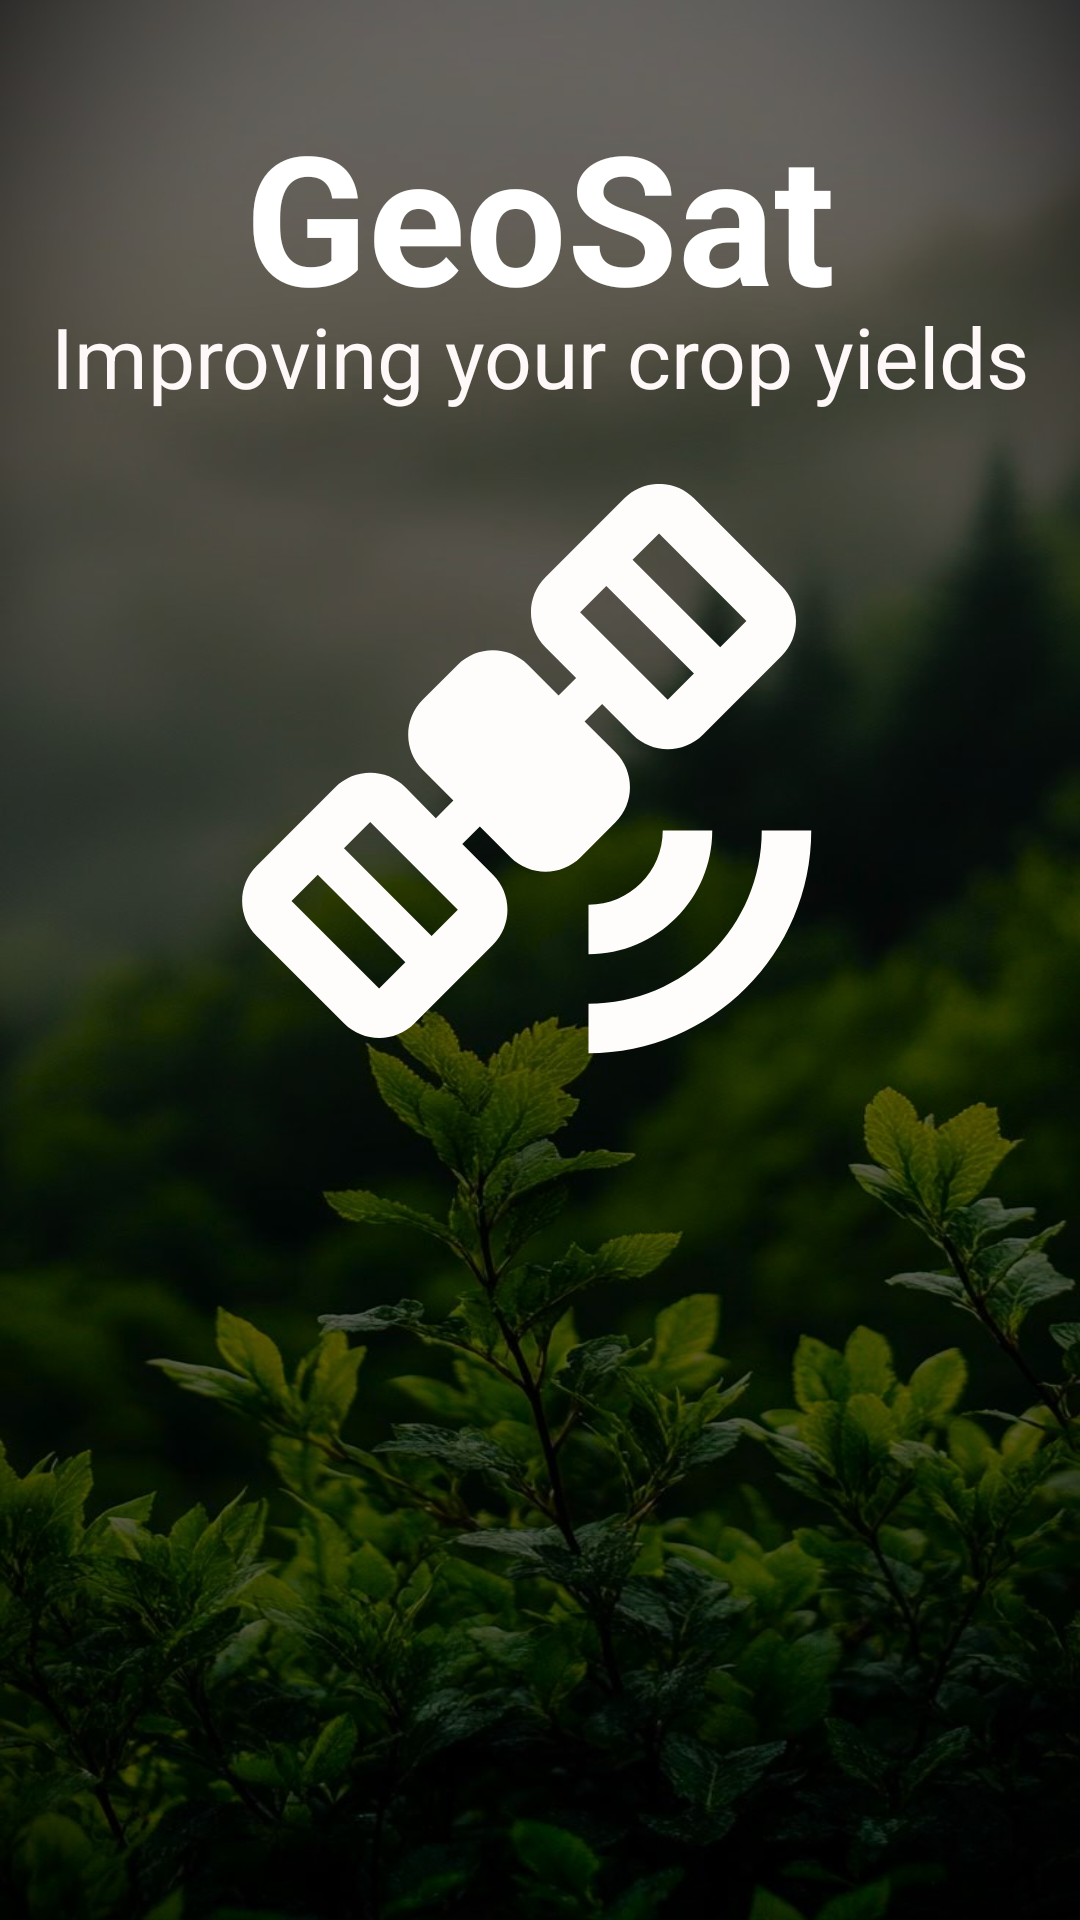

Produce the Android XML layout that renders to this screen, including the resource entries it uses.
<!-- AndroidManifest.xml: application theme Theme.GeoSat -->
<!-- res/layout/activity_splash_screen.xml -->
<?xml version="1.0" encoding="utf-8"?>
<androidx.constraintlayout.widget.ConstraintLayout xmlns:android="http://schemas.android.com/apk/res/android"
    xmlns:app="http://schemas.android.com/apk/res-auto"
    xmlns:tools="http://schemas.android.com/tools"
    android:id="@+id/main"
    android:layout_width="match_parent"
    android:layout_height="match_parent"
    android:background="@drawable/geo"
    tools:context=".SplashScreen">

    <TextView
        android:id="@+id/textView"
        android:layout_width="215dp"
        android:layout_height="84dp"
        android:text="GeoSat"
        android:textAlignment="center"
        android:textColor="#FFFFFF"
        android:textSize="60sp"
        android:textStyle="bold"
        app:layout_constraintBottom_toBottomOf="parent"
        app:layout_constraintEnd_toEndOf="parent"
        app:layout_constraintStart_toStartOf="parent"
        app:layout_constraintTop_toTopOf="parent"
        app:layout_constraintVertical_bias="0.057" />

    <TextView
        android:id="@+id/textView2"
        android:layout_width="343dp"
        android:layout_height="44dp"
        android:text="Improving your crop yields"
        android:textAlignment="center"
        android:textColor="#FFF8F8"
        android:textSize="28sp"
        app:layout_constraintBottom_toBottomOf="parent"
        app:layout_constraintEnd_toEndOf="parent"
        app:layout_constraintStart_toStartOf="parent"
        app:layout_constraintTop_toTopOf="parent"
        app:layout_constraintVertical_bias="0.168" />

    <ImageView
        android:id="@+id/satellite_view"
        android:layout_width="202dp"
        android:layout_height="198dp"
        android:src="@drawable/satellite_animation"
        app:layout_constraintBottom_toBottomOf="parent"
        app:layout_constraintEnd_toEndOf="parent"
        app:layout_constraintHorizontal_bias="0.497"
        app:layout_constraintStart_toStartOf="parent"
        app:layout_constraintTop_toTopOf="parent"
        app:layout_constraintVertical_bias="0.365"
        app:srcCompat="@drawable/satellite_icon" />
</androidx.constraintlayout.widget.ConstraintLayout>
<!-- resources referenced by this layout -->
<resources>
  <!-- drawable geo: jpg bitmap (drawable, 113504 bytes) -->
  <!-- drawable satellite_animation (drawable) -->
  <?xml version="1.0" encoding="utf-8"?>
  <rotate xmlns:android="http://schemas.android.com/apk/res/android" android:fromDegrees="0" android:toDegrees="360">
  
  </rotate>
  <!-- drawable satellite_icon (drawable) -->
  <vector xmlns:android="http://schemas.android.com/apk/res/android" android:height="30dp" android:tint="#FFFCFC" android:viewportHeight="24" android:viewportWidth="24" android:width="30dp">
        
      <path android:fillColor="@android:color/white" android:pathData="M15.44,0.59l-3.18,3.18c-0.78,0.78 -0.78,2.05 0,2.83l1.24,1.24l-0.71,0.71L11.55,7.3c-0.78,-0.78 -2.05,-0.78 -2.83,0L7.3,8.72c-0.78,0.78 -0.78,2.05 0,2.83l1.24,1.24l-0.71,0.71L6.6,12.25c-0.78,-0.78 -2.05,-0.78 -2.83,0l-3.18,3.18c-0.78,0.78 -0.78,2.05 0,2.83l3.54,3.54c0.78,0.78 2.05,0.78 2.83,0l3.18,-3.18c0.78,-0.78 0.78,-2.05 0,-2.83l-1.24,-1.24l0.71,-0.71l1.24,1.24c0.78,0.78 2.05,0.78 2.83,0l1.41,-1.41c0.78,-0.78 0.78,-2.05 0,-2.83L13.84,9.6l0.71,-0.71l1.24,1.24c0.78,0.78 2.05,0.78 2.83,0l3.18,-3.18c0.78,-0.78 0.78,-2.05 0,-2.83l-3.54,-3.54C17.48,-0.2 16.22,-0.2 15.44,0.59zM6.6,19.32l-1.06,1.06L2,16.85l1.06,-1.06L6.6,19.32zM8.72,17.2l-1.06,1.06l-3.54,-3.54l1.06,-1.06L8.72,17.2zM18.26,7.66L17.2,8.72l-3.54,-3.54l1.06,-1.06L18.26,7.66zM20.38,5.54L19.32,6.6l-3.54,-3.54L16.85,2L20.38,5.54zM14,21l0,2c4.97,0 9,-4.03 9,-9l-2,0C21,17.87 17.87,21 14,21zM14,17l0,2c2.76,0 5,-2.24 5,-5l-2,0C17,15.66 15.66,17 14,17z"/>
      
  </vector>
  <style name="Theme.GeoSat" parent="Theme.MaterialComponents.DayNight.DarkActionBar">
          
          <item name="colorPrimary">@color/purple_500</item>
          <item name="colorPrimaryVariant">@color/purple_700</item>
          <item name="colorOnPrimary">@color/white</item>
          
          <item name="colorSecondary">@color/teal_200</item>
          <item name="colorSecondaryVariant">@color/teal_700</item>
          <item name="colorOnSecondary">@color/black</item>
          
          <item name="android:statusBarColor">?attr/colorPrimaryVariant</item>
          
      </style>
  <!-- not gathered from this repository: default colours our renderer supplied (Android Studio template values) -->
  <color name="purple_500">#FF6200EE</color>
  <color name="purple_700">#FF3700B3</color>
  <color name="teal_200">#FF03DAC5</color>
  <color name="teal_700">#FF018786</color>
  <color name="black">#FF000000</color>
  <color name="white">#FFFFFFFF</color>
</resources>
